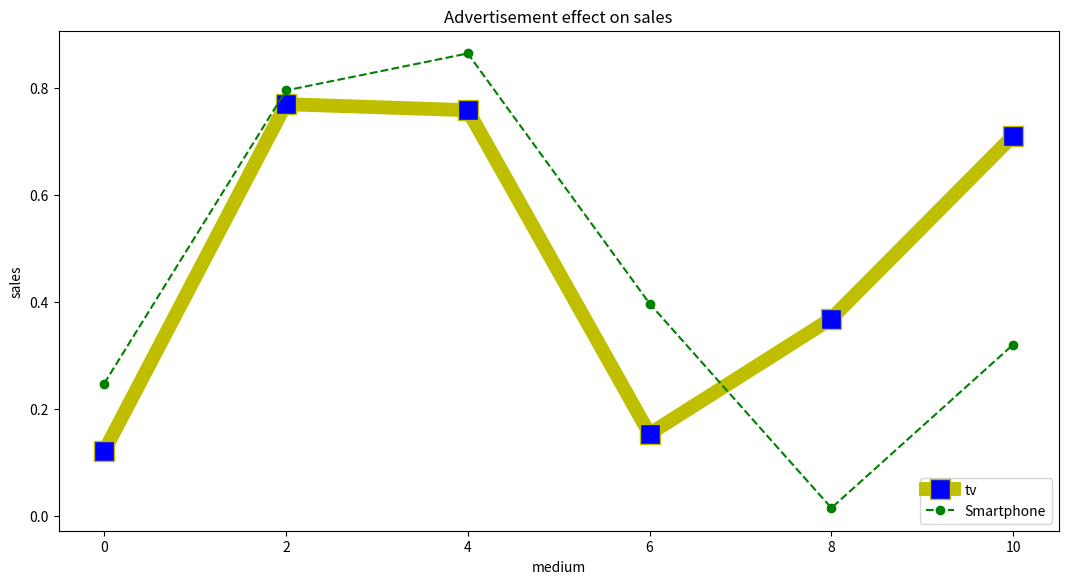

Reproduce this figure in Python.
import matplotlib.pyplot as plt
import numpy as np
x =list(range(0,11,2))
y = []
z =[]
for i in x:
    y1 = np.random.random()
    z1 = np.random.random()

    y.append(y1)
    z.append(z1)


fig = plt.figure(figsize=(10,5))
ax = fig.add_axes([0,0,1,1])
l1 = ax.plot(x,y,color='y', linewidth=10, marker='s', ms=15, markerfacecolor='b')
l2 = ax.plot(x,z,'go--')
ax.legend(labels = ('tv', 'Smartphone'), loc = 'lower right')
ax.set_title("Advertisement effect on sales")
ax.set_xlabel('medium')
ax.set_ylabel('sales')
plt.show()